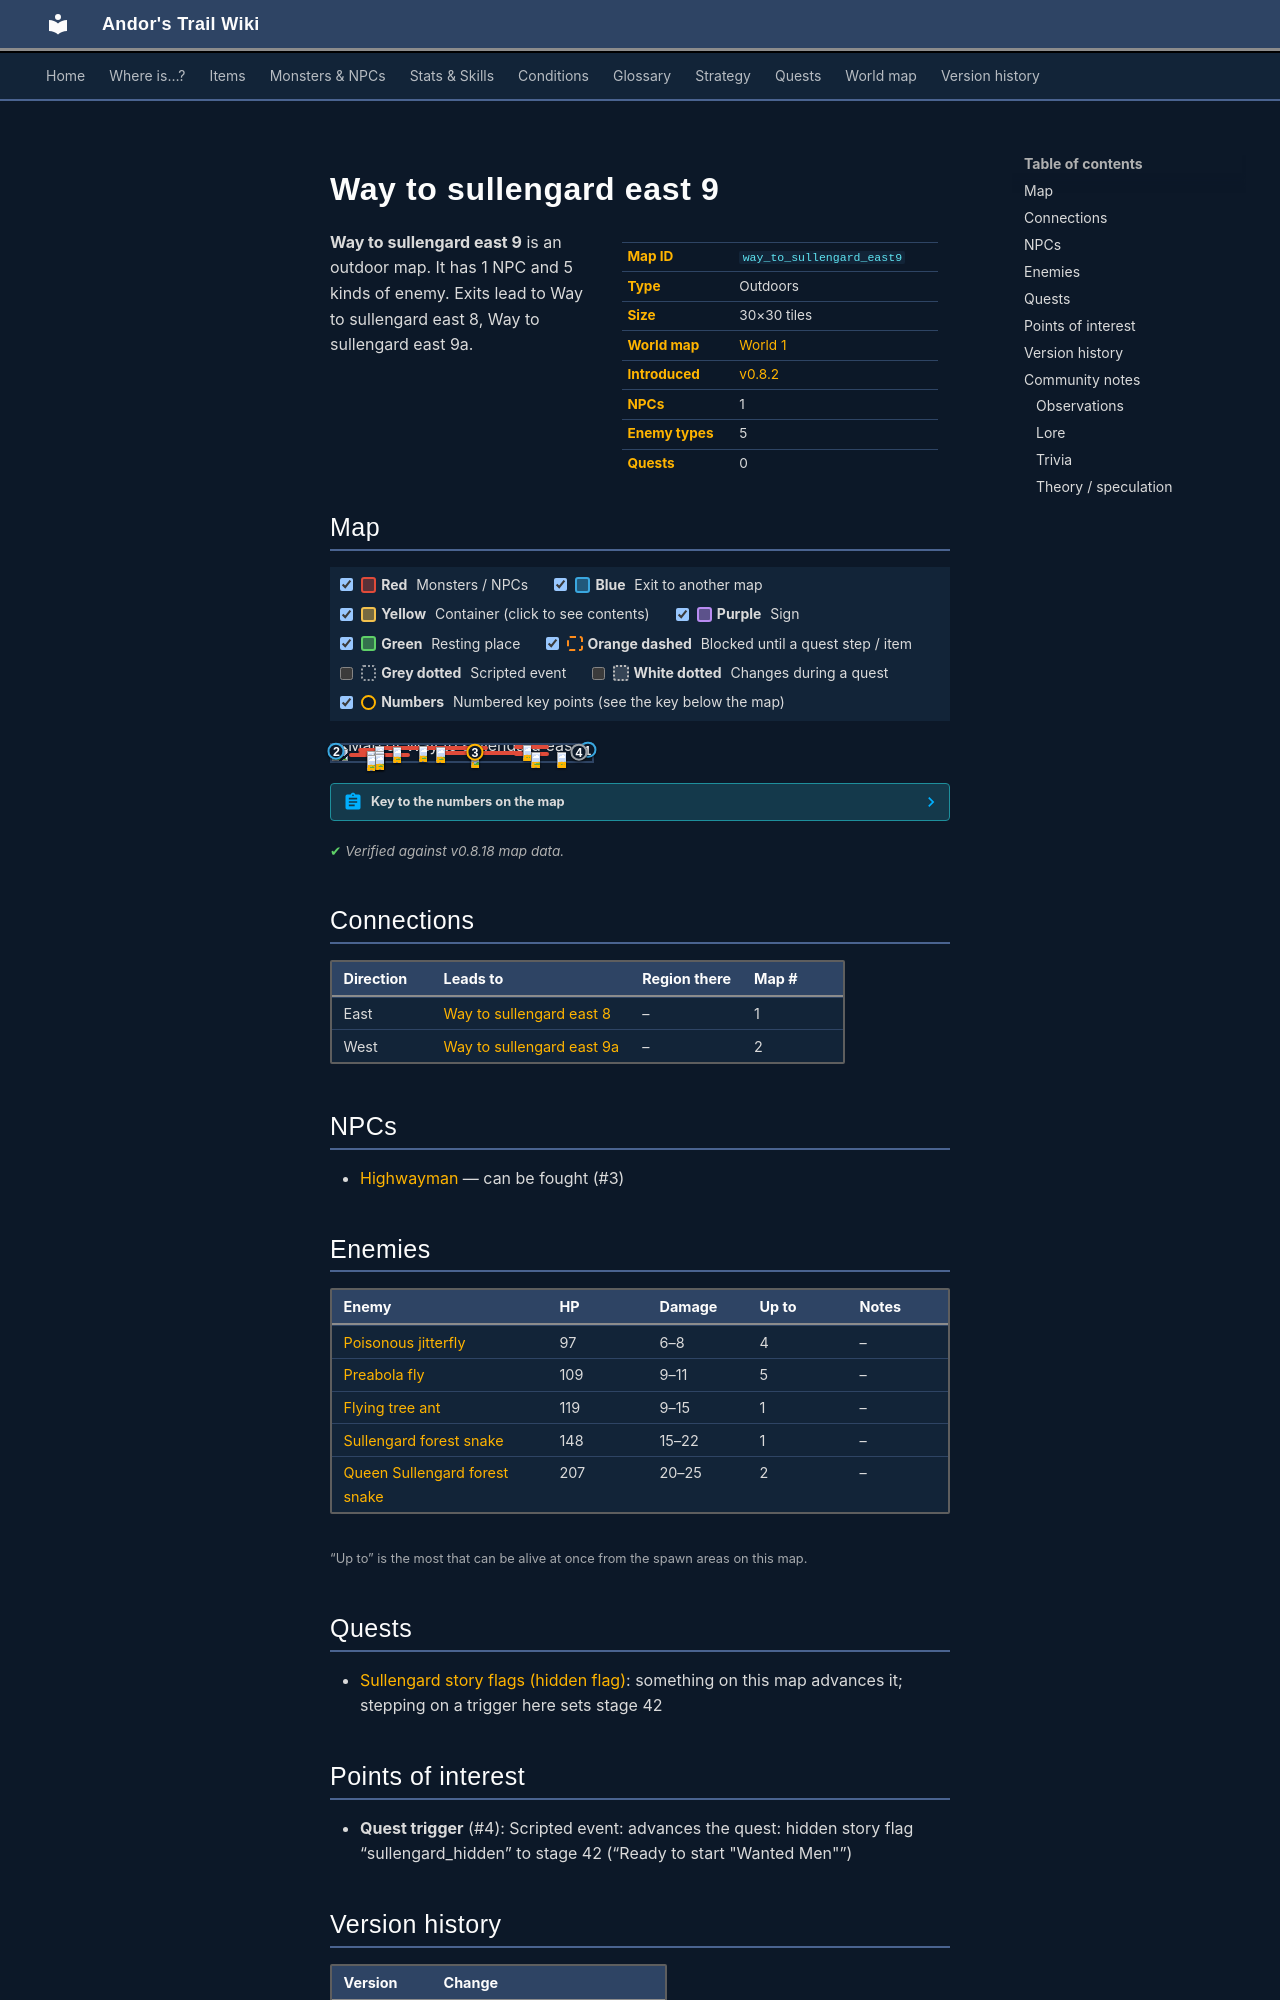

repository: asdfghjkl628/Andor-s-Trail-Wikiiii · page: maps/way_to_sullengard_east9/index.html · generator: mkdocs

---
description: "Way to sullengard east 9 is an outdoor location in Andor's Trail. NPCs: Highwayman. Enemies: Poisonous jitterfly, Preabola fly, Flying tree ant, Sullengard forest snake, Queen Sullengard forest snake. Exits to Way to sullengard east 8, Way to sullengard east 9a."
---

# Way to sullengard east 9

<div class="infobox" markdown>

| | |
|---|---|
| **Map ID** | `way_to_sullengard_east9` |
| **Type** | Outdoors |
| **Size** | 30×30 tiles |
| **World map** | [World 1](index.md) |
| **Introduced** | [v0.8.2](../versions/0.8.2.md) |
| **NPCs** | 1 |
| **Enemy types** | 5 |
| **Quests** | 0 |

</div>

**Way to sullengard east 9** is an outdoor map. It has 1 NPC and 5 kinds of enemy. Exits lead to Way to sullengard east 8, Way to sullengard east 9a.

## Map

<div class="map-legend" markdown="0"><label class="lg"><input type="checkbox" data-t="spawn" checked><span class="sw sw-spawn"></span><b>Red</b>&nbsp;Monsters / NPCs</label><label class="lg"><input type="checkbox" data-t="mapchange" checked><span class="sw sw-mapchange"></span><b>Blue</b>&nbsp;Exit to another map</label><label class="lg"><input type="checkbox" data-t="container" checked><span class="sw sw-container"></span><b>Yellow</b>&nbsp;Container (click to see contents)</label><label class="lg"><input type="checkbox" data-t="sign" checked><span class="sw sw-sign"></span><b>Purple</b>&nbsp;Sign</label><label class="lg"><input type="checkbox" data-t="rest" checked><span class="sw sw-rest"></span><b>Green</b>&nbsp;Resting place</label><label class="lg"><input type="checkbox" data-t="key" checked><span class="sw sw-key"></span><b>Orange dashed</b>&nbsp;Blocked until a quest step / item</label><label class="lg"><input type="checkbox" data-t="script"><span class="sw sw-script"></span><b>Grey dotted</b>&nbsp;Scripted event</label><label class="lg"><input type="checkbox" data-t="replace"><span class="sw sw-replace"></span><b>White dotted</b>&nbsp;Changes during a quest</label><label class="lg"><input type="checkbox" data-t="pin" checked><span class="sw sw-pin"></span><b>Numbers</b>&nbsp;Numbered key points (see the key below the map)</label></div>

<div class="map-wrap hide-script hide-replace" markdown="0"><img src="../../assets/maps/way_to_sullengard_east9.webp" alt="Map of Way to sullengard east 9" width="960" height="960" loading="lazy"><a id="place-east" class="mo mo-mapchange" href="../way_to_sullengard_east8/#place-west" title="Exit to Way to sullengard east 8" style="left:96.667%;top:3.333%;width:3.333%;height:53.333%"></a><a id="place-west" class="mo mo-mapchange" href="../way_to_sullengard_east9a/#place-east" title="Exit to Way to sullengard east 9a" style="left:0.000%;top:10.000%;width:3.333%;height:63.333%"></a><span class="mo mo-script" title="Scripted event" style="left:30.000%;top:33.333%;width:46.667%;height:20.000%"></span><a class="mo mo-script" href="../../quests/sullengard_hidden/#stage-42" title="Scripted event: advances the quest: hidden story flag “sullengard_hidden” to stage 42 (“Ready to start &quot;Wanted Men&quot;”)" style="left:93.333%;top:43.333%;width:3.333%;height:10.000%"></a><span class="mo mo-spawn" title="Spawns: Highwayman" style="left:40.000%;top:40.000%;width:33.333%;height:6.667%"></span><span class="mo mo-spawn" title="Spawns: Poisonous jitterfly" style="left:16.667%;top:6.667%;width:43.333%;height:13.333%"></span><span class="mo mo-spawn" title="Spawns: Sullengard forest snake" style="left:6.667%;top:53.333%;width:23.333%;height:6.667%"></span><span class="mo mo-spawn" title="Spawns: Flying tree ant" style="left:70.000%;top:43.333%;width:13.333%;height:3.333%"></span><span class="mo mo-spawn" title="Spawns: Preabola fly" style="left:10.000%;top:20.000%;width:10.000%;height:23.333%"></span><span class="mo mo-spawn" title="Spawns: Preabola fly" style="left:10.000%;top:46.667%;width:10.000%;height:23.333%"></span><span class="mo mo-spawn" title="Spawns: Queen Sullengard forest snake" style="left:86.667%;top:43.333%;width:3.333%;height:3.333%"></span><span class="mo mo-spawn" title="Spawns: Queen Sullengard forest snake" style="left:70.000%;top:3.333%;width:13.333%;height:3.333%"></span><a class="mob" href="../../monsters/highwayman/#v-sullengard_highwayman" title="Highwayman" style="left:53.333%;top:43.333%;width:3.333%;height:3.333%"><img src="../../assets/icons/monsters/monsters_men_8.png" alt="Highwayman"></a><a class="mob" href="../../monsters/poisonous_jitterfly/" title="Poisonous jitterfly" style="left:16.667%;top:10.000%;width:3.333%;height:3.333%"><img src="../../assets/icons/monsters/monsters_rltiles2_65.png" alt="Poisonous jitterfly"></a><a class="mob" href="../../monsters/poisonous_jitterfly/" title="Poisonous jitterfly" style="left:23.333%;top:16.667%;width:3.333%;height:3.333%"><img src="../../assets/icons/monsters/monsters_rltiles2_65.png" alt="Poisonous jitterfly"></a><a class="mob" href="../../monsters/poisonous_jitterfly/" title="Poisonous jitterfly" style="left:40.000%;top:16.667%;width:3.333%;height:3.333%"><img src="../../assets/icons/monsters/monsters_rltiles2_65.png" alt="Poisonous jitterfly"></a><a class="mob" href="../../monsters/poisonous_jitterfly/" title="Poisonous jitterfly" style="left:33.333%;top:10.000%;width:3.333%;height:3.333%"><img src="../../assets/icons/monsters/monsters_rltiles2_65.png" alt="Poisonous jitterfly"></a><a class="mob" href="../../monsters/sullengard_venom_snake/" title="Sullengard forest snake" style="left:16.667%;top:53.333%;width:3.333%;height:3.333%"><img src="../../assets/icons/monsters/monsters_tometik4_24.png" alt="Sullengard forest snake"></a><a class="mob" href="../../monsters/flying_tree_ant/" title="Flying tree ant" style="left:76.667%;top:43.333%;width:3.333%;height:3.333%"><img src="../../assets/icons/monsters/monsters_omi2_5.png" alt="Flying tree ant"></a><a class="mob" href="../../monsters/preabola_fly/" title="Preabola fly" style="left:13.333%;top:36.667%;width:3.333%;height:3.333%"><img src="../../assets/icons/monsters/monsters_rltiles2_170.png" alt="Preabola fly"></a><a class="mob" href="../../monsters/preabola_fly/" title="Preabola fly" style="left:16.667%;top:40.000%;width:3.333%;height:3.333%"><img src="../../assets/icons/monsters/monsters_rltiles2_170.png" alt="Preabola fly"></a><a class="mob" href="../../monsters/preabola_fly/" title="Preabola fly" style="left:16.667%;top:60.000%;width:3.333%;height:3.333%"><img src="../../assets/icons/monsters/monsters_rltiles2_170.png" alt="Preabola fly"></a><a class="mob" href="../../monsters/preabola_fly/" title="Preabola fly" style="left:16.667%;top:56.667%;width:3.333%;height:3.333%"><img src="../../assets/icons/monsters/monsters_rltiles2_170.png" alt="Preabola fly"></a><a class="mob" href="../../monsters/preabola_fly/" title="Preabola fly" style="left:13.333%;top:63.333%;width:3.333%;height:3.333%"><img src="../../assets/icons/monsters/monsters_rltiles2_170.png" alt="Preabola fly"></a><a class="mob" href="../../monsters/sullengard_venom_snake_queen/" title="Queen Sullengard forest snake" style="left:86.667%;top:43.333%;width:3.333%;height:3.333%"><img src="../../assets/icons/monsters/monsters_tometik4_24.png" alt="Queen Sullengard forest snake"></a><a class="mob" href="../../monsters/sullengard_venom_snake_queen/" title="Queen Sullengard forest snake" style="left:73.333%;top:3.333%;width:3.333%;height:3.333%"><img src="../../assets/icons/monsters/monsters_tometik4_24.png" alt="Queen Sullengard forest snake"></a><a class="pin pin-exit" href="#key-1" style="left:98.333%;top:30.000%" title="Exit (east): to [Way to sullengard east 8](way_to_sullengard_east8.md)">1</a><a class="pin pin-exit" href="#key-2" style="left:1.667%;top:41.667%" title="Exit (west): to [Way to sullengard east 9a](way_to_sullengard_east9a.md)">2</a><a id="pin-npc-sullengard_highwayman" class="pin pin-npc" href="#key-3" style="left:55.000%;top:45.000%" title="[Highwayman](../../monsters/highwayman.md#v-sullengard_highwayman): NPC">3</a><a class="pin pin-script" href="#key-4" style="left:95.000%;top:48.333%" title="Quest trigger: Scripted event: advances the quest: hidden story flag “sullengard_hidden” to stage 42 (“Ready to start &quot;Wanted Men&quot;”)">4</a></div>

??? abstract "Key to the numbers on the map"

    | # | What | Details |
    |---|---|---|
    | <span id="key-1"></span>1 | Exit (east) | to [Way to sullengard east 8](way_to_sullengard_east8.md) |
    | <span id="key-2"></span>2 | Exit (west) | to [Way to sullengard east 9a](way_to_sullengard_east9a.md) |
    | <span id="key-3"></span>3 | [Highwayman](../monsters/highwayman.md#v-sullengard_highwayman) | NPC |
    | <span id="key-4"></span>4 | Quest trigger | Scripted event: advances the quest: hidden story flag “sullengard_hidden” to stage 42 (“Ready to start "Wanted Men"”) |


<p class="verified">Verified against v0.8.18 map data.</p>

## Connections

| Direction | Leads to | Region there | Map # |
|---|---|---|---|
| East | [Way to sullengard east 8](way_to_sullengard_east8.md) | – | 1 |
| West | [Way to sullengard east 9a](way_to_sullengard_east9a.md) | – | 2 |

## NPCs

- [Highwayman](../monsters/highwayman.md#v-sullengard_highwayman) — can be fought (#3)
